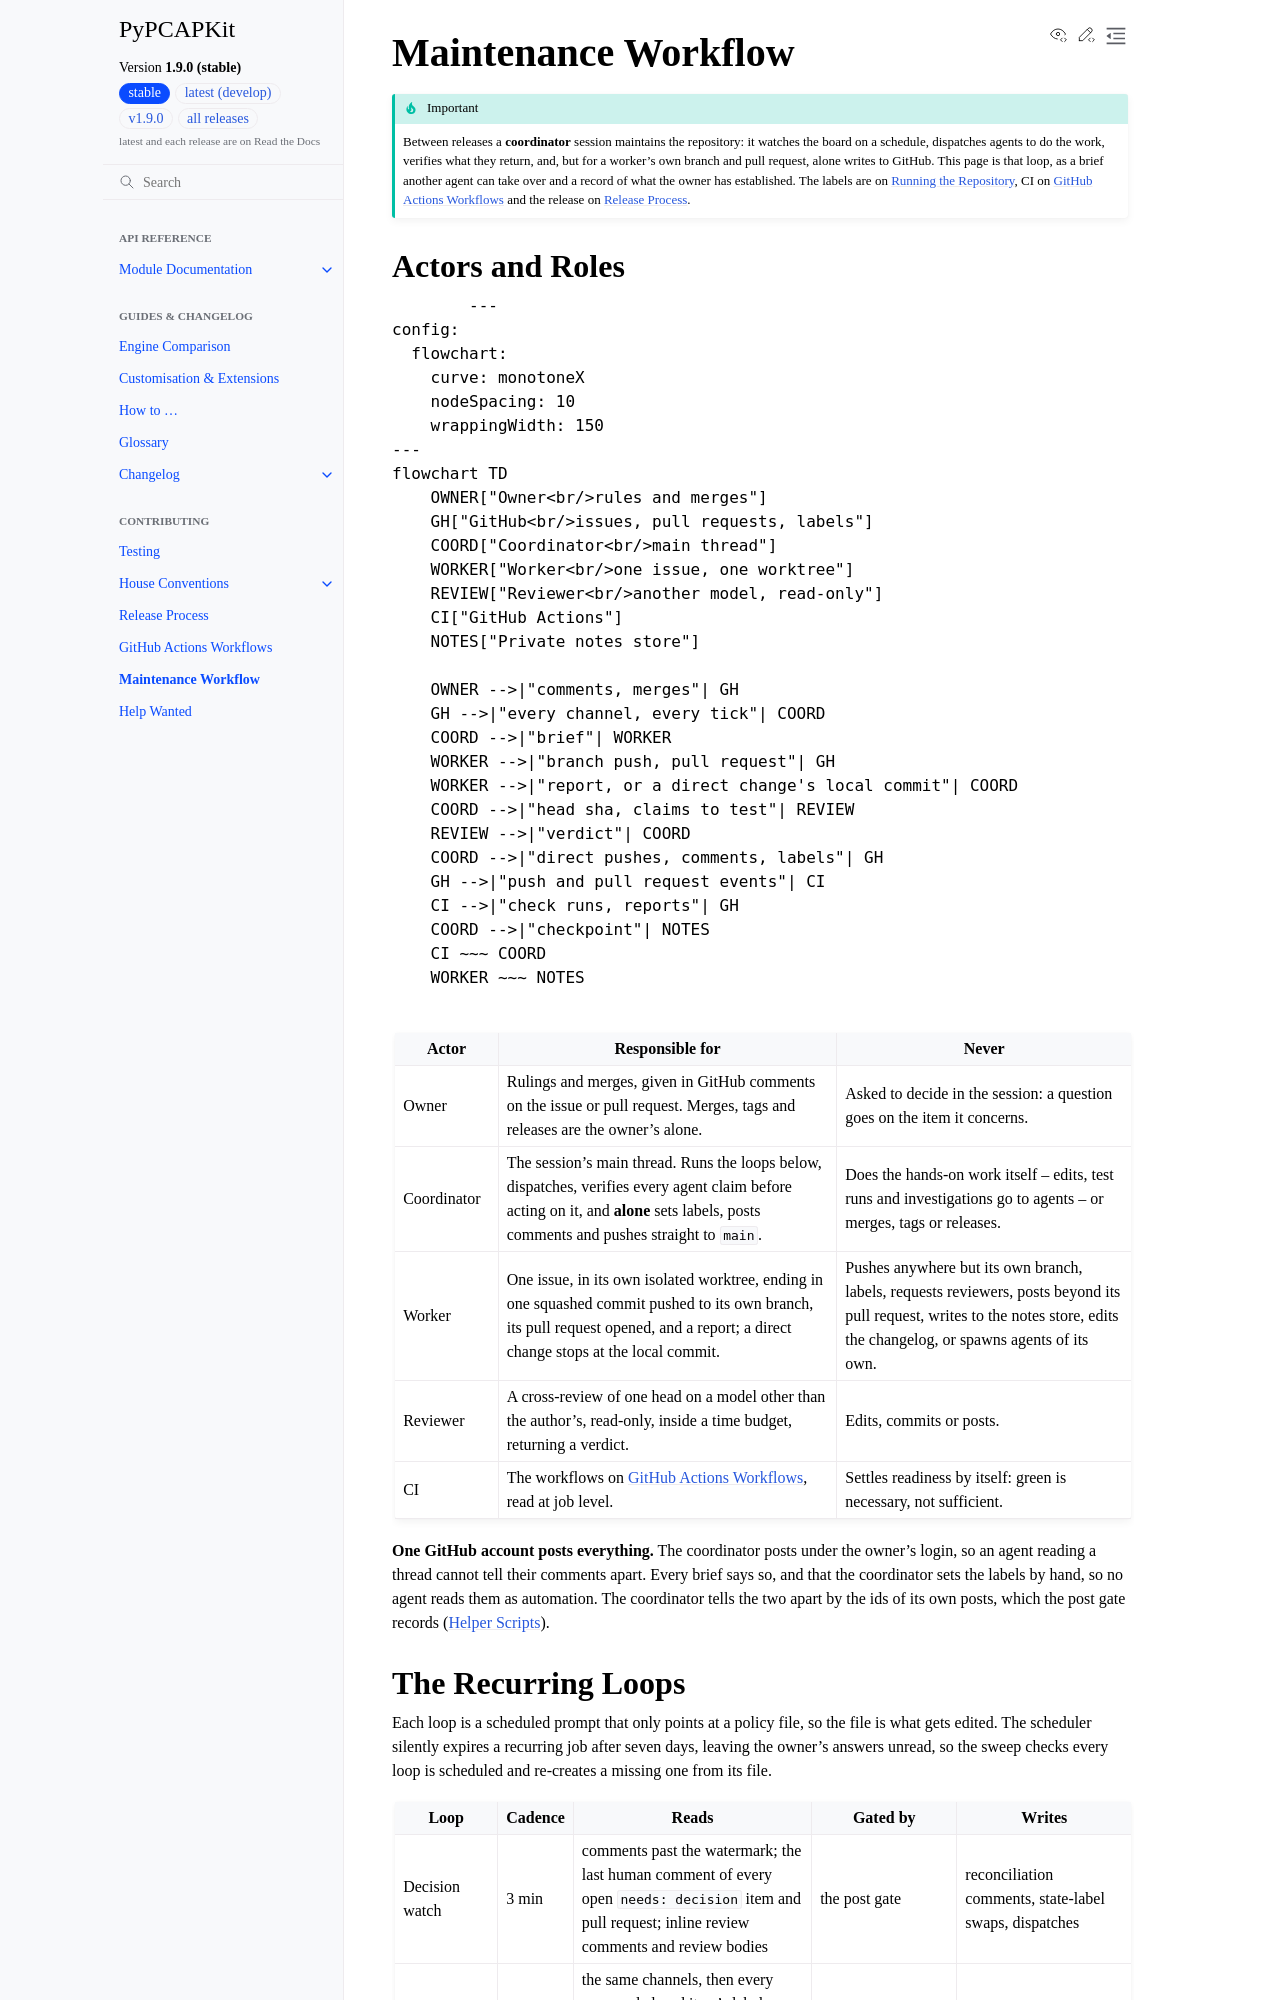

repository: JarryShaw/PyPCAPKit · page: contributing/maintenance.html · generator: sphinx

.. _maintenance-workflow:

Maintenance Workflow
====================

.. important::

   Between releases a **coordinator** session maintains the repository: it watches
   the board on a schedule, dispatches agents to do the work, verifies what they
   return, and, but for a worker's own branch and pull request, alone writes to
   GitHub. This page is that loop, as a brief another agent can take over and a
   record of what the owner has established. The labels are on :ref:`process`, CI on
   :doc:`workflows` and the release on :doc:`releasing`.

Actors and Roles
----------------

.. mermaid::

   ---
   config:
     flowchart:
       curve: monotoneX
       nodeSpacing: 10
       wrappingWidth: 150
   ---
   flowchart TD
       OWNER["Owner<br/>rules and merges"]
       GH["GitHub<br/>issues, pull requests, labels"]
       COORD["Coordinator<br/>main thread"]
       WORKER["Worker<br/>one issue, one worktree"]
       REVIEW["Reviewer<br/>another model, read-only"]
       CI["GitHub Actions"]
       NOTES["Private notes store"]

       OWNER -->|"comments, merges"| GH
       GH -->|"every channel, every tick"| COORD
       COORD -->|"brief"| WORKER
       WORKER -->|"branch push, pull request"| GH
       WORKER -->|"report, or a direct change's local commit"| COORD
       COORD -->|"head sha, claims to test"| REVIEW
       REVIEW -->|"verdict"| COORD
       COORD -->|"direct pushes, comments, labels"| GH
       GH -->|"push and pull request events"| CI
       CI -->|"check runs, reports"| GH
       COORD -->|"checkpoint"| NOTES
       CI ~~~ COORD
       WORKER ~~~ NOTES

.. list-table::
   :header-rows: 1
   :widths: 14 46 40

   * - Actor
     - Responsible for
     - Never
   * - Owner
     - Rulings and merges, given in GitHub comments on the issue or pull request.
       Merges, tags and releases are the owner's alone.
     - Asked to decide in the session: a question goes on the item it concerns.
   * - Coordinator
     - The session's main thread. Runs the loops below, dispatches, verifies every
       agent claim before acting on it, and **alone** sets labels, posts comments and
       pushes straight to ``main``.
     - Does the hands-on work itself -- edits, test runs and investigations go to
       agents -- or merges, tags or releases.
   * - Worker
     - One issue, in its own isolated worktree, ending in one squashed commit pushed
       to its own branch, its pull request opened, and a report; a direct change
       stops at the local commit.
     - Pushes anywhere but its own branch, labels, requests reviewers, posts beyond
       its pull request, writes to the notes store, edits the changelog, or spawns
       agents of its own.
   * - Reviewer
     - A cross-review of one head on a model other than the author's, read-only,
       inside a time budget, returning a verdict.
     - Edits, commits or posts.
   * - CI
     - The workflows on :doc:`workflows`, read at job level.
     - Settles readiness by itself: green is necessary, not sufficient.

**One GitHub account posts everything.** The coordinator posts under the owner's
login, so an agent reading a thread cannot tell their comments apart. Every brief says
so, and that the coordinator sets the labels by hand, so no agent reads them as
automation. The coordinator tells the two apart by the ids of its own posts, which the
post gate records (`Helper Scripts`_).
